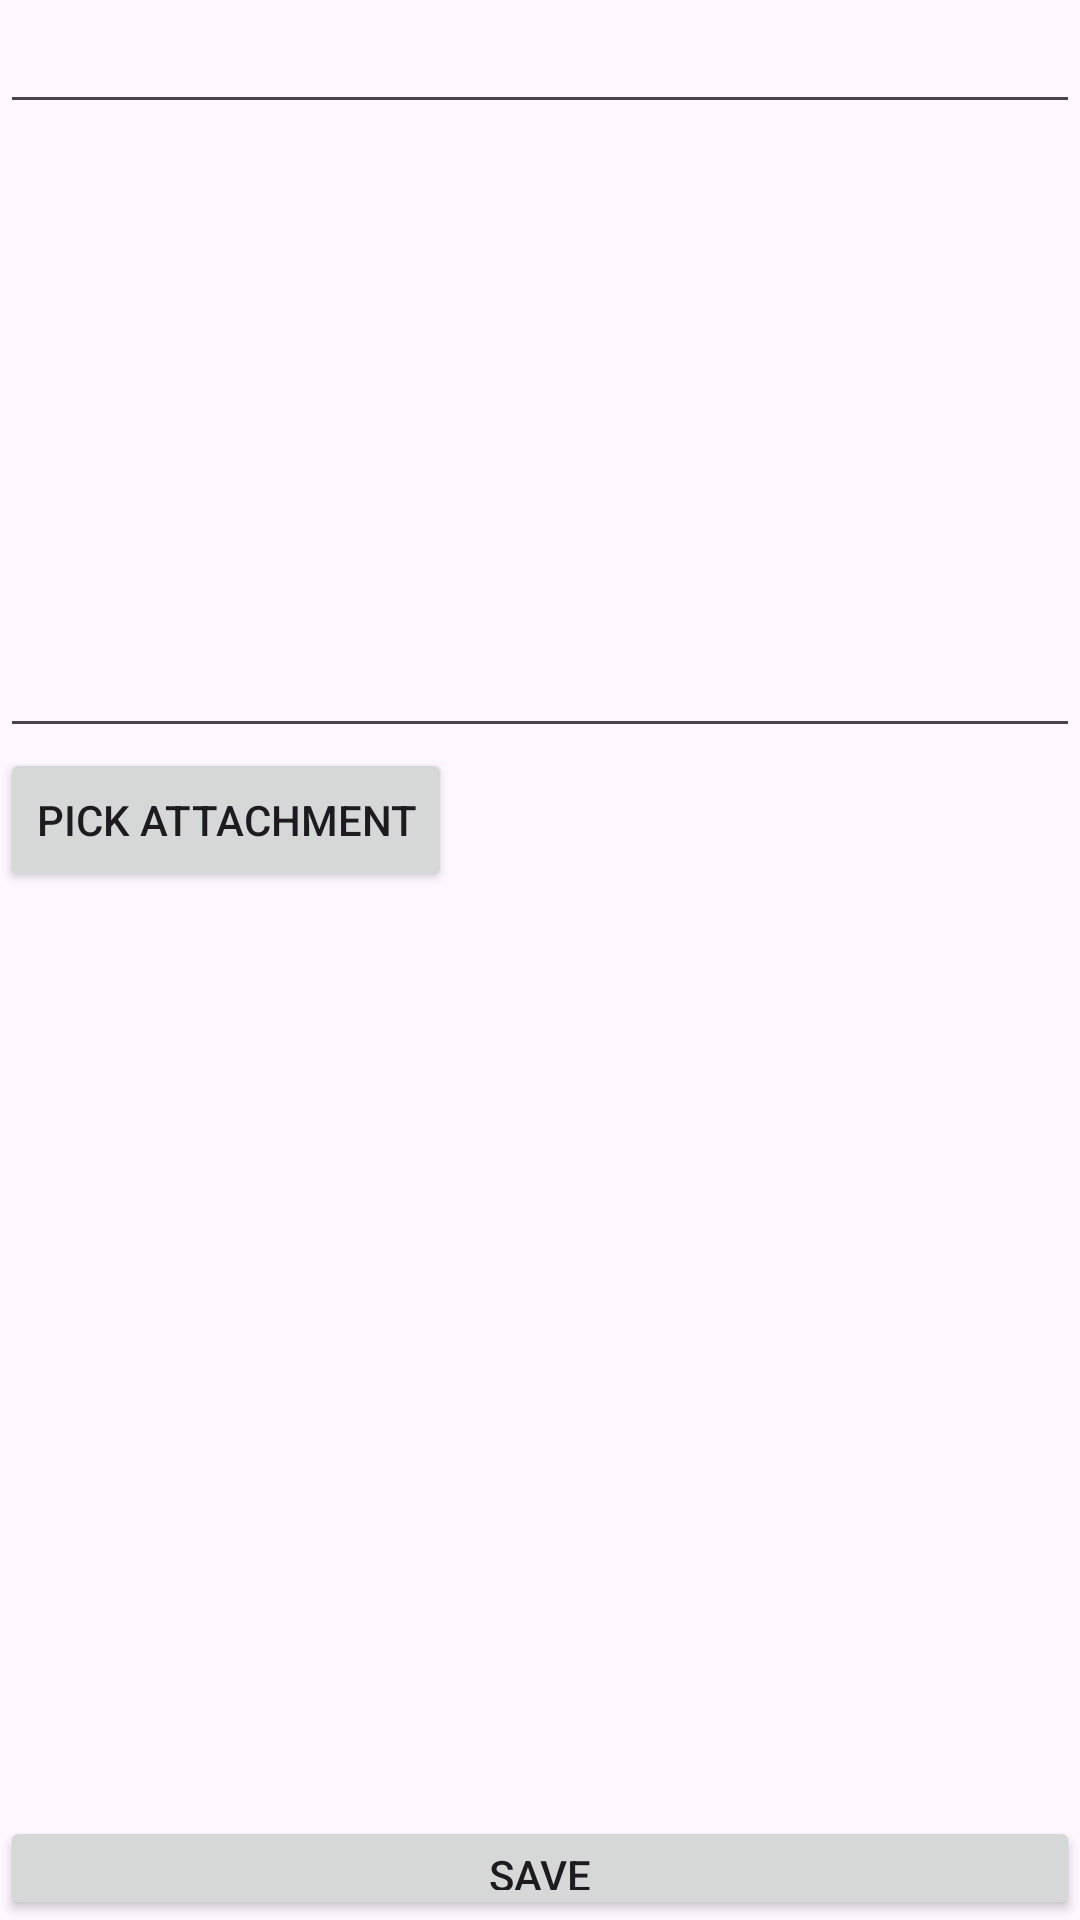

Layout XML and referenced resources for this Android screen:
<!-- AndroidManifest.xml: application theme Theme.ReaRobot -->
<!-- res/layout/activity_editing.xml -->
<?xml version="1.0" encoding="utf-8"?>
<LinearLayout
    xmlns:android="http://schemas.android.com/apk/res/android"
    xmlns:app="http://schemas.android.com/apk/res-auto"
    xmlns:tools="http://schemas.android.com/tools"
    android:layout_width="match_parent"
    android:layout_height="match_parent"
    android:orientation="vertical"
    tools:context="com.example.ReaRobot.Note.editingActivity">

    <EditText
        android:id="@+id/TitleEditText"
        android:layout_width="match_parent"
        android:layout_height="wrap_content"
        android:textSize="18sp"
        android:textStyle="bold"
        tools:hint="Title : " />

    <EditText
        android:id="@+id/ContentEditText"
        android:layout_width="match_parent"
        android:layout_height="200dp"
        android:layout_marginTop="8dp"
        tools:hint="Content : " />

    
    <Button
        android:id="@+id/pickAttachmentButton"
        android:layout_width="wrap_content"
        android:layout_height="wrap_content"
        android:text="Pick Attachment" />

    
    <ImageView
        android:id="@+id/attachmentImageView"
        android:layout_width="match_parent"
        android:layout_height="wrap_content"
        android:visibility="gone" />
    <androidx.recyclerview.widget.RecyclerView
        android:id="@+id/attachmentRecyclerView"
        android:layout_width="match_parent"
        android:layout_height="300dp"
        android:layout_marginTop="8dp" />

    <Button
        android:id="@+id/SaveButton"
        android:layout_width="match_parent"
        android:layout_height="wrap_content"
        android:text="Save"
        tools:layout_margin="32dp" />

    <TextView
        android:id="@+id/DeleteNotetxt"
        android:layout_width="wrap_content"
        android:layout_height="wrap_content"
        android:layout_marginLeft="130sp"
        android:layout_marginTop="35sp"
        android:text="Delete this note ?"
        android:textColor="#000000"
        android:textSize="18sp"
        android:textStyle="bold" />

</LinearLayout>
<!-- resources referenced by this layout -->
<resources>
  <style name="Theme.ReaRobot" parent="Base.Theme.ReaRobot" />
  <style name="Base.Theme.ReaRobot" parent="Theme.Material3.DayNight.NoActionBar">
          <item name="colorPrimary"> #02B4B4</item>
          <item name="colorPrimaryVariant"> #02B4B4</item>
          <item name="colorOnPrimary"> @color/white</item>
      </style>
  <color name="white">#FFFFFFFF</color>
</resources>
